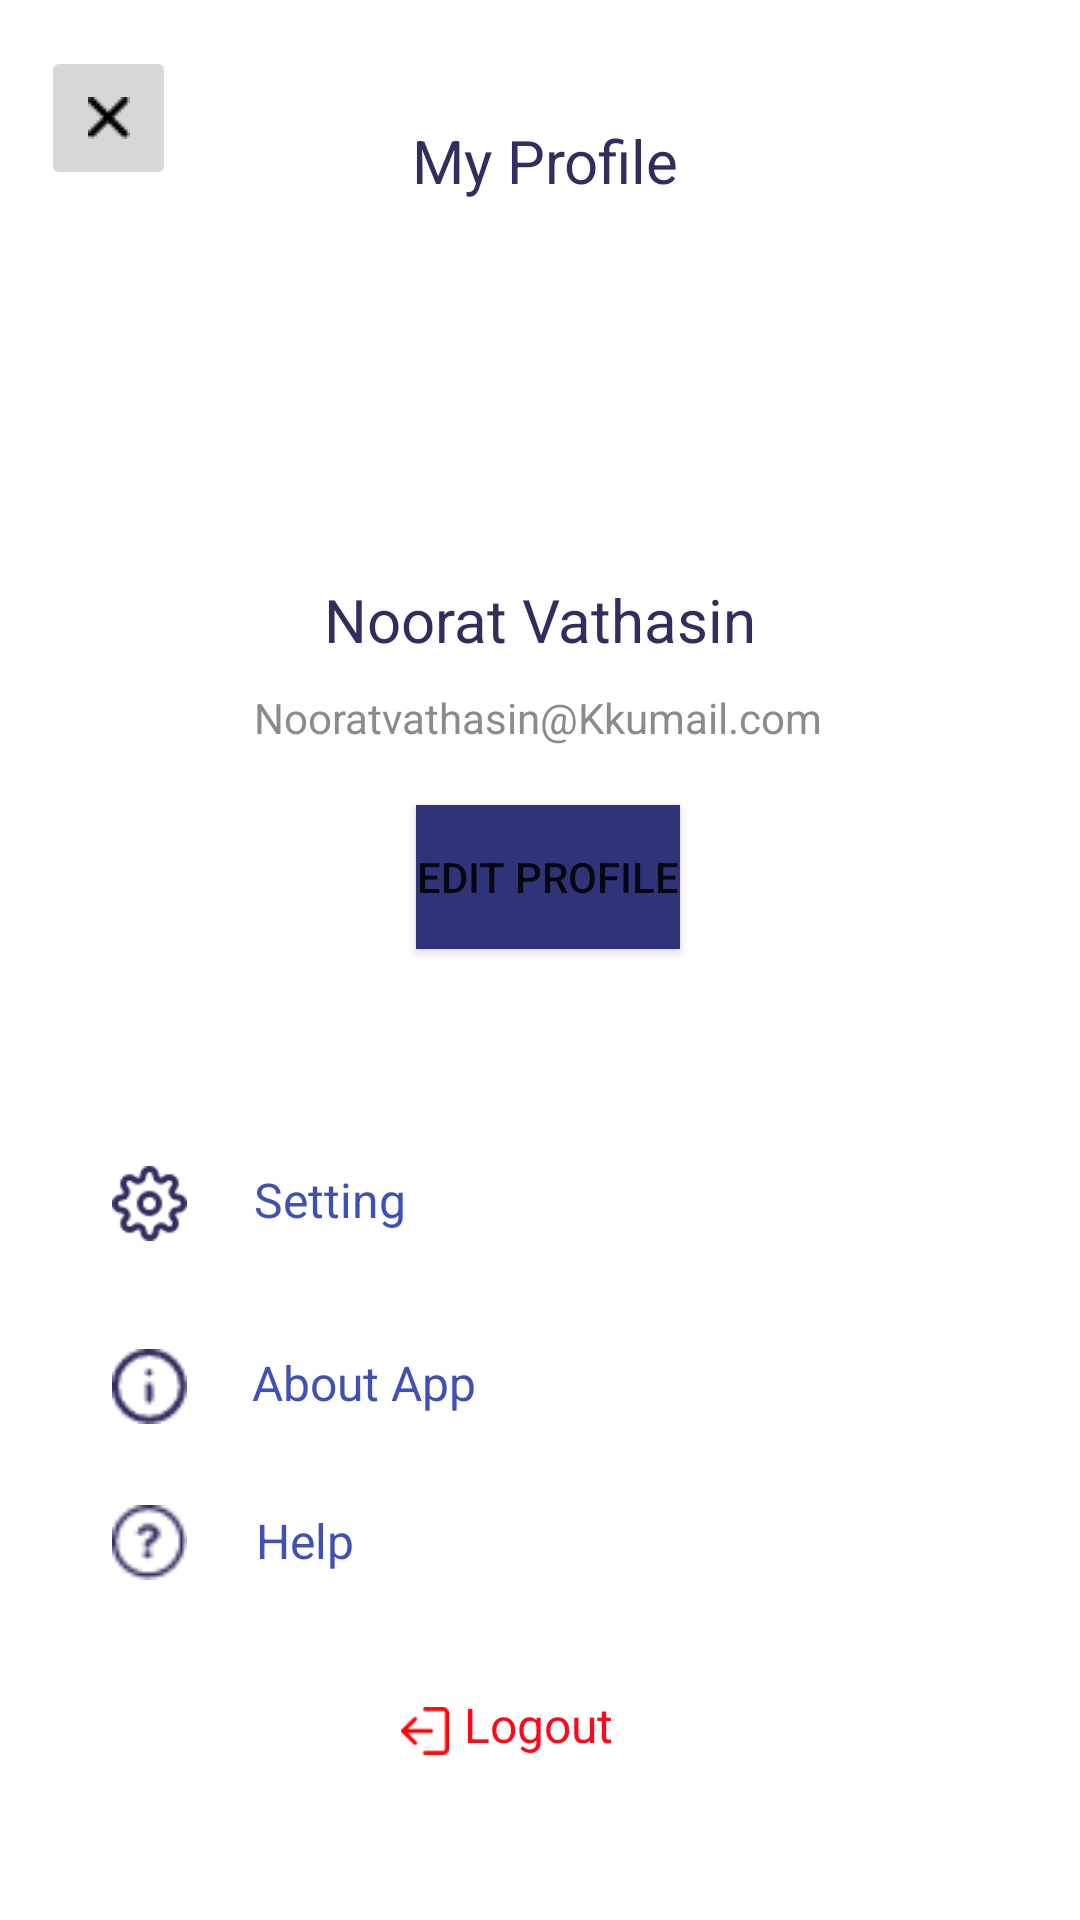

The Android layout XML behind this screen, and the referenced resources:
<!-- AndroidManifest.xml: application theme Theme.KARIScore -->
<!-- res/layout/profile.xml -->
<?xml version="1.0" encoding="utf-8"?>
<androidx.constraintlayout.widget.ConstraintLayout xmlns:android="http://schemas.android.com/apk/res/android"
    xmlns:app="http://schemas.android.com/apk/res-auto"
    xmlns:tools="http://schemas.android.com/tools"
    android:layout_width="match_parent"
    android:layout_height="match_parent"
    android:textAlignment="center"
    tools:context=".MainActivity">

    <TextView
        android:id="@+id/textView"
        android:layout_width="wrap_content"
        android:layout_height="wrap_content"
        android:text=" My Profile"
        android:textColor="#312E5F"
        android:textSize="20sp"
        app:layout_constraintBottom_toBottomOf="parent"
        app:layout_constraintEnd_toEndOf="parent"
        app:layout_constraintHorizontal_bias="0.498"
        app:layout_constraintStart_toStartOf="parent"
        app:layout_constraintTop_toTopOf="parent"
        app:layout_constraintVertical_bias="0.065" />

    <TextView
        android:id="@+id/textView2"
        android:layout_width="wrap_content"
        android:layout_height="wrap_content"
        android:text="Noorat Vathasin"
        android:textColor="#312E5F"
        android:textSize="20sp"
        app:layout_constraintBottom_toBottomOf="parent"
        app:layout_constraintEnd_toEndOf="parent"
        app:layout_constraintStart_toStartOf="parent"
        app:layout_constraintTop_toTopOf="parent"
        app:layout_constraintVertical_bias="0.315" />

    <TextView
        android:id="@+id/textView4"
        android:layout_width="wrap_content"
        android:layout_height="wrap_content"
        android:text="Setting"
        android:textColor="#3F51B5"
        android:textSize="16sp"
        app:layout_constraintBottom_toBottomOf="parent"
        app:layout_constraintEnd_toEndOf="parent"
        app:layout_constraintHorizontal_bias="0.274"
        app:layout_constraintStart_toStartOf="parent"
        app:layout_constraintTop_toTopOf="parent"
        app:layout_constraintVertical_bias="0.629" />

    <TextView
        android:id="@+id/textView7"
        android:layout_width="wrap_content"
        android:layout_height="wrap_content"
        android:text="Logout"
        android:textColor="#FF061B"
        android:textSize="16sp"
        app:layout_constraintBottom_toBottomOf="parent"
        app:layout_constraintEnd_toEndOf="parent"
        app:layout_constraintHorizontal_bias="0.498"
        app:layout_constraintStart_toStartOf="parent"
        app:layout_constraintTop_toTopOf="parent"
        app:layout_constraintVertical_bias="0.912" />

    <TextView
        android:id="@+id/textView5"
        android:layout_width="wrap_content"
        android:layout_height="wrap_content"
        android:text="About App"
        android:textColor="#3F51B5"
        android:textSize="16sp"
        app:layout_constraintBottom_toBottomOf="parent"
        app:layout_constraintEnd_toEndOf="parent"
        app:layout_constraintHorizontal_bias="0.294"
        app:layout_constraintStart_toStartOf="parent"
        app:layout_constraintTop_toTopOf="parent"
        app:layout_constraintVertical_bias="0.728" />

    <TextView
        android:id="@+id/textView6"
        android:layout_width="wrap_content"
        android:layout_height="wrap_content"
        android:text="Help"
        android:textColor="#3F51B5"
        android:textSize="16sp"
        app:layout_constraintBottom_toBottomOf="parent"
        app:layout_constraintEnd_toEndOf="parent"
        app:layout_constraintHorizontal_bias="0.261"
        app:layout_constraintStart_toStartOf="parent"
        app:layout_constraintTop_toTopOf="parent"
        app:layout_constraintVertical_bias="0.813" />

    <TextView
        android:id="@+id/textView3"
        android:layout_width="wrap_content"
        android:layout_height="wrap_content"
        android:text="Nooratvathasin@Kkumail.com"
        android:textColor="#8B8B8B"
        android:textSize="14sp"
        app:layout_constraintBottom_toBottomOf="parent"
        app:layout_constraintEnd_toEndOf="parent"
        app:layout_constraintHorizontal_bias="0.497"
        app:layout_constraintStart_toStartOf="parent"
        app:layout_constraintTop_toTopOf="parent"
        app:layout_constraintVertical_bias="0.37" />

    <ImageView
        android:id="@+id/imageView"
        android:layout_width="93dp"
        android:layout_height="100dp"
        app:layout_constraintBottom_toBottomOf="parent"
        app:layout_constraintEnd_toEndOf="parent"
        app:layout_constraintStart_toStartOf="parent"
        app:layout_constraintTop_toTopOf="parent"
        app:layout_constraintVertical_bias="0.163"
        tools:srcCompat="@drawable/profile" />

    <Button
        android:id="@+id/button2"
        android:layout_width="wrap_content"
        android:layout_height="wrap_content"
        android:background="#2F3479"
        android:text="Edit Profile"
        app:barrierAllowsGoneWidgets="false"
        app:layout_constraintBottom_toBottomOf="parent"
        app:layout_constraintEnd_toEndOf="parent"
        app:layout_constraintHorizontal_bias="0.51"
        app:layout_constraintStart_toStartOf="parent"
        app:layout_constraintTop_toBottomOf="@+id/textView3"
        app:layout_constraintVertical_bias="0.057"
        app:rippleColor="#2F3479" />

    <ImageView
        android:id="@+id/imageView2"
        android:layout_width="25dp"
        android:layout_height="25dp"
        app:layout_constraintBottom_toBottomOf="parent"
        app:layout_constraintEnd_toEndOf="parent"
        app:layout_constraintHorizontal_bias="0.111"
        app:layout_constraintStart_toStartOf="parent"
        app:layout_constraintTop_toTopOf="parent"
        app:layout_constraintVertical_bias="0.632"
        app:srcCompat="@drawable/icon_settings" />

    <ImageView
        android:id="@+id/imageView3"
        android:layout_width="25dp"
        android:layout_height="25dp"
        android:layout_marginTop="36dp"
        app:layout_constraintBottom_toBottomOf="parent"
        app:layout_constraintEnd_toEndOf="parent"
        app:layout_constraintHorizontal_bias="0.111"
        app:layout_constraintStart_toStartOf="parent"
        app:layout_constraintTop_toBottomOf="@+id/imageView2"
        app:layout_constraintVertical_bias="0.0"
        app:srcCompat="@drawable/icon_about" />

    <ImageView
        android:id="@+id/imageView4"
        android:layout_width="25dp"
        android:layout_height="25dp"
        app:layout_constraintBottom_toBottomOf="parent"
        app:layout_constraintEnd_toEndOf="parent"
        app:layout_constraintHorizontal_bias="0.111"
        app:layout_constraintStart_toStartOf="parent"
        app:layout_constraintTop_toBottomOf="@+id/imageView3"
        app:layout_constraintVertical_bias="0.193"
        app:srcCompat="@drawable/icon_help" />

    <ImageView
        android:id="@+id/imageView5"
        android:layout_width="24dp"
        android:layout_height="16dp"
        app:layout_constraintBottom_toBottomOf="parent"
        app:layout_constraintEnd_toEndOf="parent"
        app:layout_constraintHorizontal_bias="0.386"
        app:layout_constraintStart_toStartOf="parent"
        app:layout_constraintTop_toTopOf="parent"
        app:layout_constraintVertical_bias="0.912"
        app:srcCompat="@drawable/logout" />

    <ImageButton
        android:id="@+id/imageButton3"
        android:layout_width="45dp"
        android:layout_height="48dp"
        app:layout_constraintBottom_toBottomOf="parent"
        app:layout_constraintEnd_toEndOf="parent"
        app:layout_constraintHorizontal_bias="0.043"
        app:layout_constraintStart_toStartOf="parent"
        app:layout_constraintTop_toTopOf="parent"
        app:layout_constraintVertical_bias="0.026"
        app:srcCompat="@drawable/close" />

</androidx.constraintlayout.widget.ConstraintLayout>
<!-- resources referenced by this layout -->
<resources>
  <!-- drawable close: png bitmap (drawable, 252 bytes) -->
  <!-- drawable icon_about: png bitmap (drawable-v24, 722 bytes) -->
  <!-- drawable icon_help: png bitmap (drawable-v24, 659 bytes) -->
  <!-- drawable icon_settings: png bitmap (drawable, 1301 bytes) -->
  <!-- drawable logout: png bitmap (drawable-v24, 994 bytes) -->
  <!-- drawable profile: png bitmap (drawable-v24, 5677 bytes) -->
  <style name="Theme.KARIScore" parent="Theme.MaterialComponents.DayNight.NoActionBar">
          
          <item name="colorPrimary">@color/purple_500</item>
          <item name="colorPrimaryVariant">@color/purple_700</item>
          <item name="colorOnPrimary">@color/white</item>
          
          <item name="colorSecondary">@color/teal_200</item>
          <item name="colorSecondaryVariant">@color/teal_700</item>
          <item name="colorOnSecondary">@color/black</item>
          
          <item name="android:statusBarColor">?attr/colorPrimaryVariant</item>
          
      </style>
  <color name="purple_500">#FF6200EE</color>
  <color name="purple_700">#FF3700B3</color>
  <color name="white">#FFFFFFFF</color>
  <color name="teal_200">#FF03DAC5</color>
  <color name="teal_700">#FF018786</color>
  <color name="black">#FF000000</color>
</resources>
